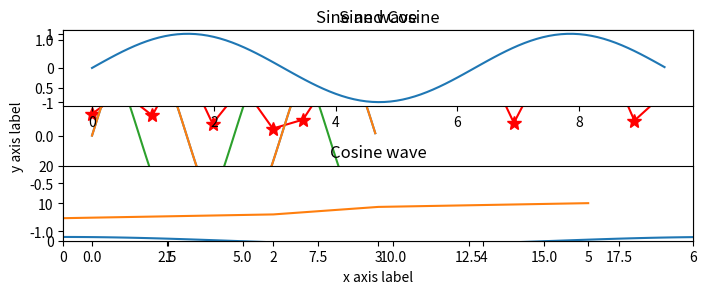
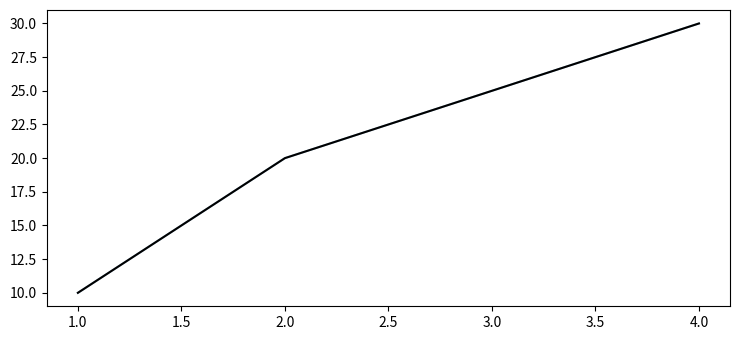

These charts were generated, in order, by the following Python code:
# def multiply(var1, var2):
#     result =var1*var2
#     return result

# res = multiply(5,6)
# print(res)

# lambda arguments : expression

# multiply = lambda var1,var2 : var1*var2      # var1 var2 is the argument and var1*var2 is the expression
# print(multiply(5,6))
# print(multiply)


# temp = 56

# print("the value of temp before function " , temp)

# def test():
#     global temp
#     temp = 9
#     print("value of temp inside the function" , temp)

# test()
# print("value of temp after the function ", temp)

from matplotlib import pyplot as plt
import numpy as np

plt.rcParams["figure.figsize"] = [7.50, 3.50]
plt.rcParams["figure.autolayout"] = True

x = np.random.rand(20)
plt.plot(x, '*-', color='red', markersize=10)

plt.show()



import numpy as np
import matplotlib.pyplot as plt

# Compute x and y coordinates for points on a sine curve
x = np.arange(0, 3*np.pi, 0.1)
y = np.sin(x)

print(x)
print(y)

# """
# Output
# [0.  0.1 0.2 0.3 0.4 0.5 0.6 0.7 0.8 0.9 1.  1.1 1.2 1.3 1.4 1.5 1.6 1.7
#  1.8 1.9 2.  2.1 2.2 2.3 2.4 2.5 2.6 2.7 2.8 2.9 3.  3.1 3.2 3.3 3.4 3.5
#  3.6 3.7 3.8 3.9 4.  4.1 4.2 4.3 4.4 4.5 4.6 4.7 4.8 4.9 5.  5.1 5.2 5.3
#  5.4 5.5 5.6 5.7 5.8 5.9 6.  6.1 6.2 6.3 6.4 6.5 6.6 6.7 6.8 6.9 7.  7.1
#  7.2 7.3 7.4 7.5 7.6 7.7 7.8 7.9 8.  8.1 8.2 8.3 8.4 8.5 8.6 8.7 8.8 8.9
#  9.  9.1 9.2 9.3 9.4]
# [ 0.          0.09983342  0.19866933  0.29552021  0.38941834  0.47942554
#   0.56464247  0.64421769  0.71735609  0.78332691  0.84147098  0.89120736
#   0.93203909  0.96355819  0.98544973  0.99749499  0.9995736   0.99166481
#   0.97384763  0.94630009  0.90929743  0.86320937  0.8084964   0.74570521
#   0.67546318  0.59847214  0.51550137  0.42737988  0.33498815  0.23924933
#   0.14112001  0.04158066 -0.05837414 -0.15774569 -0.2555411  -0.35078323
#  -0.44252044 -0.52983614 -0.61185789 -0.68776616 -0.7568025  -0.81827711
#  -0.87157577 -0.91616594 -0.95160207 -0.97753012 -0.993691   -0.99992326
#  -0.99616461 -0.98245261 -0.95892427 -0.92581468 -0.88345466 -0.83226744
#  -0.77276449 -0.70554033 -0.63126664 -0.55068554 -0.46460218 -0.37387666
#  -0.2794155  -0.1821625  -0.0830894   0.0168139   0.1165492   0.21511999
#   0.31154136  0.40484992  0.49411335  0.57843976  0.6569866   0.72896904
#   0.79366786  0.85043662  0.8987081   0.93799998  0.96791967  0.98816823
#   0.99854335  0.99894134  0.98935825  0.96988981  0.94073056  0.90217183
#   0.85459891  0.79848711  0.7343971   0.66296923  0.58491719  0.50102086
#   0.41211849  0.31909836  0.22288991  0.12445442  0.02477543]
# """

plt.plot(x, y)
plt.show()


import numpy as np
import matplotlib.pyplot as plt

x = np.arange(0, 3*np.pi, 0.1)
y_sin = np.sin(x)
y_cos = np.cos(x)

plt.plot(x, y_sin)
plt.plot(x, y_cos)
plt.xlabel('x axis label')
plt.ylabel('y axis label')
plt.title('Sine and Cosine')
plt.legend(['Sine', 'Cosine'])
plt.show()



import numpy as np
import matplotlib.pyplot as plt

x = np.arange(0, 3*np.pi, 0.1)
y_sin = np.sin(x)
y_cos = np.cos(x)

# setting up a subplot grid having
# height 2 and width 1 and set the first
# subplot as active
plt.subplot(2, 1, 1)

# Creating the first subplot
plt.plot(x, y_sin)
plt.title("Sine wave")

# Creating the second subplot
plt.subplot(2, 1, 2)
plt.plot(x, y_cos)
plt.title("Cosine wave")

plt.show()


import matplotlib.pyplot as plt

x = [0, 2, 3, 5]
y = [6, 7, 9, 10]

plt.plot(x, y)
plt.axis([0, 6, 0, 20])
plt.show()



import matplotlib.pyplot as plt

# STEP 1 : Prepare Data
x = [1, 2, 3, 4]
y = [10, 20, 25, 30]

# STEP 2: Create Plot
fig = plt.figure()

# STEP 3 and 4: Add plot
ax = fig.add_subplot(111)
ax.plot(x, y, color='lightblue', linewidth=3)
# STEP 5
plt.savefig("plot.png")
# STEP 6
plt.show()


plt.cla() #Clear an axis
plt.clf() #Clear the entire figure
plt.close() #Close the window


import matplotlib.pyplot as plt

# STEP 1 : Prepare Data
x = [1, 2, 3, 4]
y = [10, 20, 25, 30]

# STEP 2: Create Plot
fig = plt.figure()

# STEP 3 and 4: Add plot
ax = fig.add_subplot(111)

ax.plot(x, y, alpha=0.4)
ax.plot(x, y, c="k")
plt.show()



